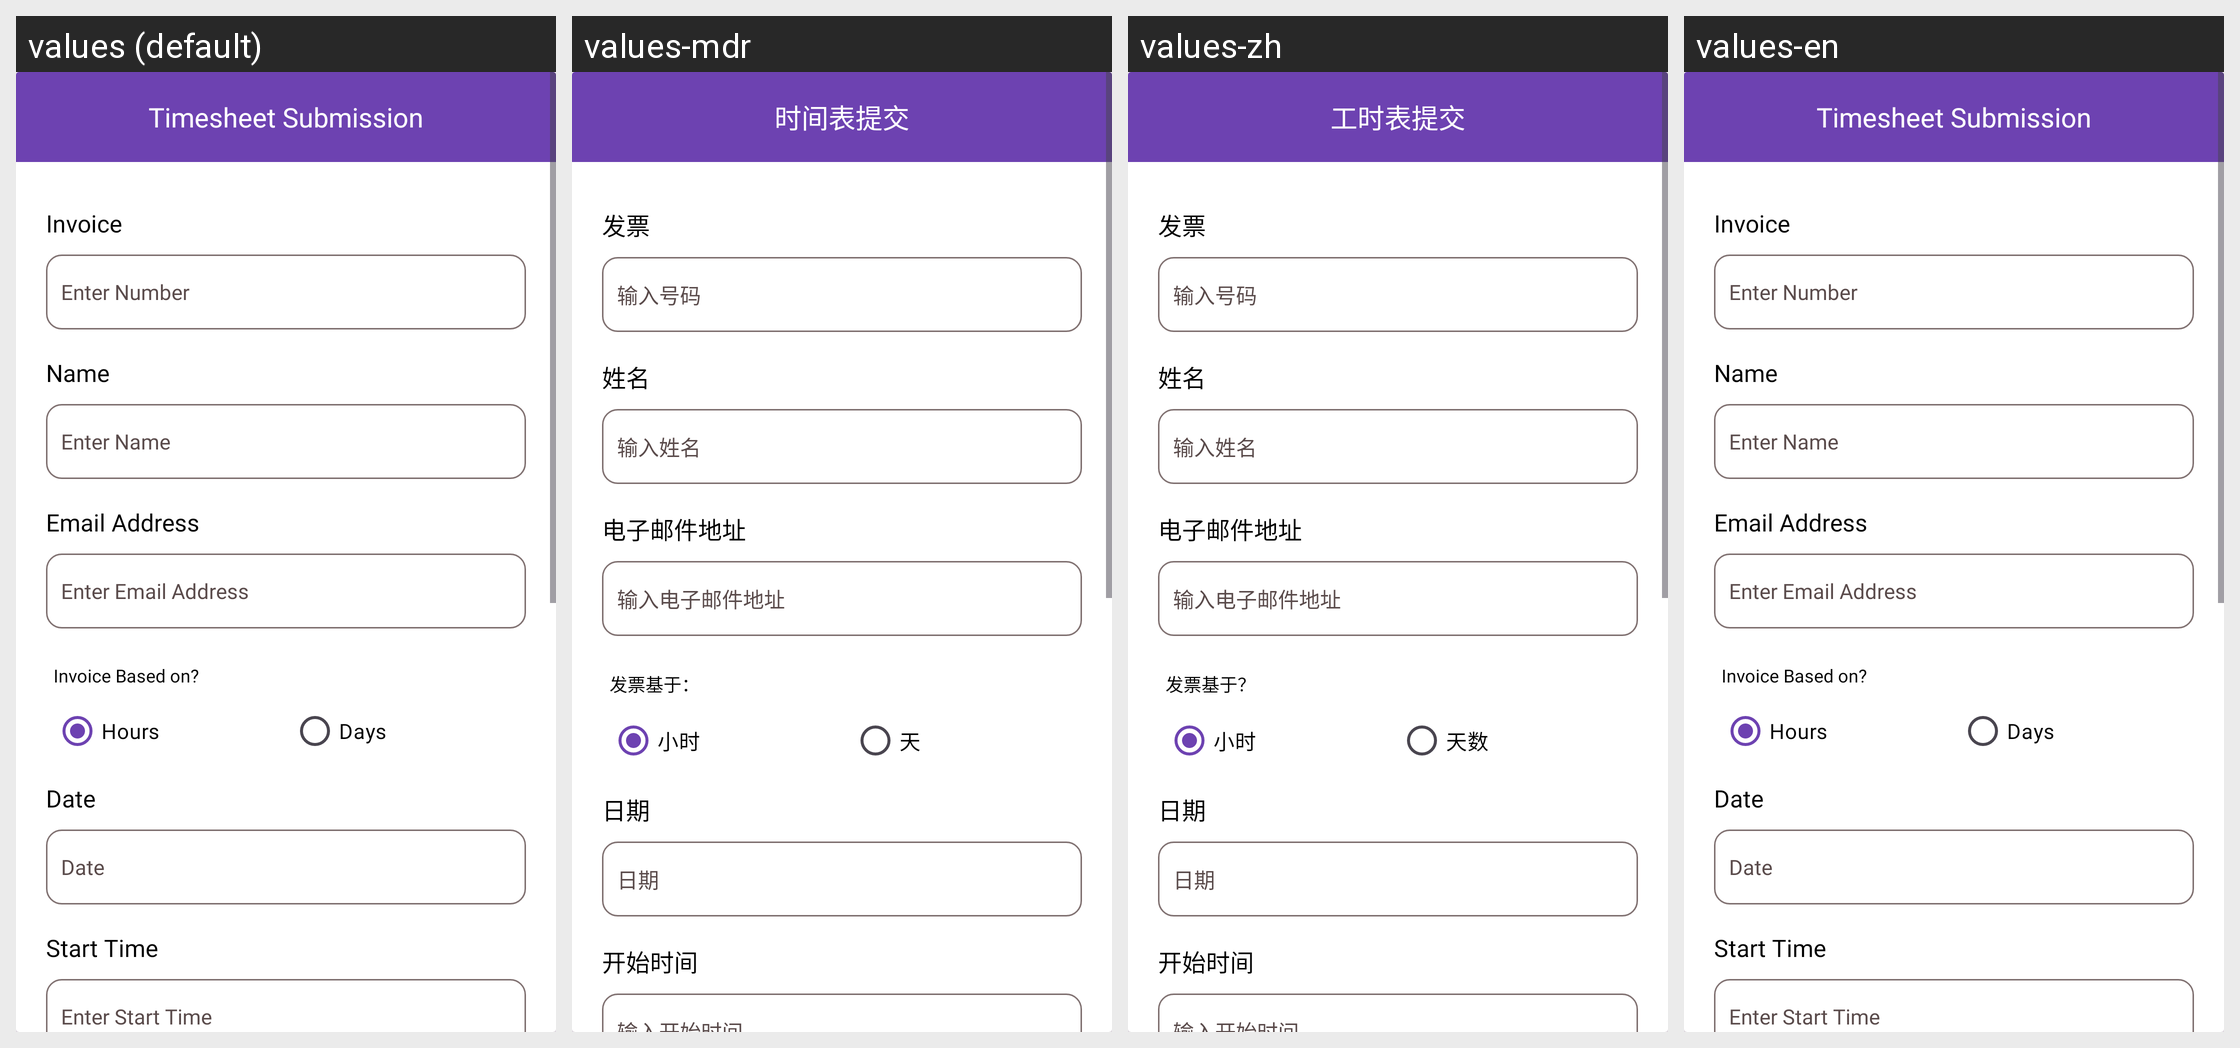

Here is an Android app screen in its default locale and in the app's own translations. Write out the translated-string differences for the strings that appear on this screen.
Android screen res/layout/activity_time_sheet.xml rendered under 4 locales, left to right: values (default), values-mdr, values-zh, values-en. Device: Nexus 5 (rendered at 1080×1920; each locale shown at half size, 540×960, under a caption strip naming it); theme Theme.CourierApp.
Other locales in the repository, not shown: values-es, values-fr, values-ru.
Strings drawn on this screen, with the default value and each locale's value (text and hints the layout hard-codes, and strings that could not be matched under every locale, appear in the picture but are not listed):

timesheet_submission
  values: Timesheet Submission
  values-mdr: 时间表提交
  values-zh: 工时表提交
  values-en: Timesheet Submission

invoice
  values: Invoice
  values-mdr: 发票
  values-zh: 发票
  values-en: Invoice

enter_number
  values: Enter Number
  values-mdr: 输入号码
  values-zh: 输入号码
  values-en: Enter Number

name
  values: Name
  values-mdr: 姓名
  values-zh: 姓名
  values-en: Name

enter_name
  values: Enter Name
  values-mdr: 输入姓名
  values-zh: 输入姓名
  values-en: Enter Name

email_address
  values: Email Address
  values-mdr: 电子邮件地址
  values-zh: 电子邮件地址
  values-en: Email Address

enter_email_address
  values: Enter Email Address
  values-mdr: 输入电子邮件地址
  values-zh: 输入电子邮件地址
  values-en: Enter Email Address

invoice_based_on
  values: Invoice Based on?
  values-mdr: 发票基于：
  values-zh: 发票基于？
  values-en: Invoice Based on?

hours
  values: Hours
  values-mdr: 小时
  values-zh: 小时
  values-en: Hours

days
  values: Days
  values-mdr: 天
  values-zh: 天数
  values-en: Days

date
  values: Date
  values-mdr: 日期
  values-zh: 日期
  values-en: Date

start_time
  values: Start Time
  values-mdr: 开始时间
  values-zh: 开始时间
  values-en: Start Time
